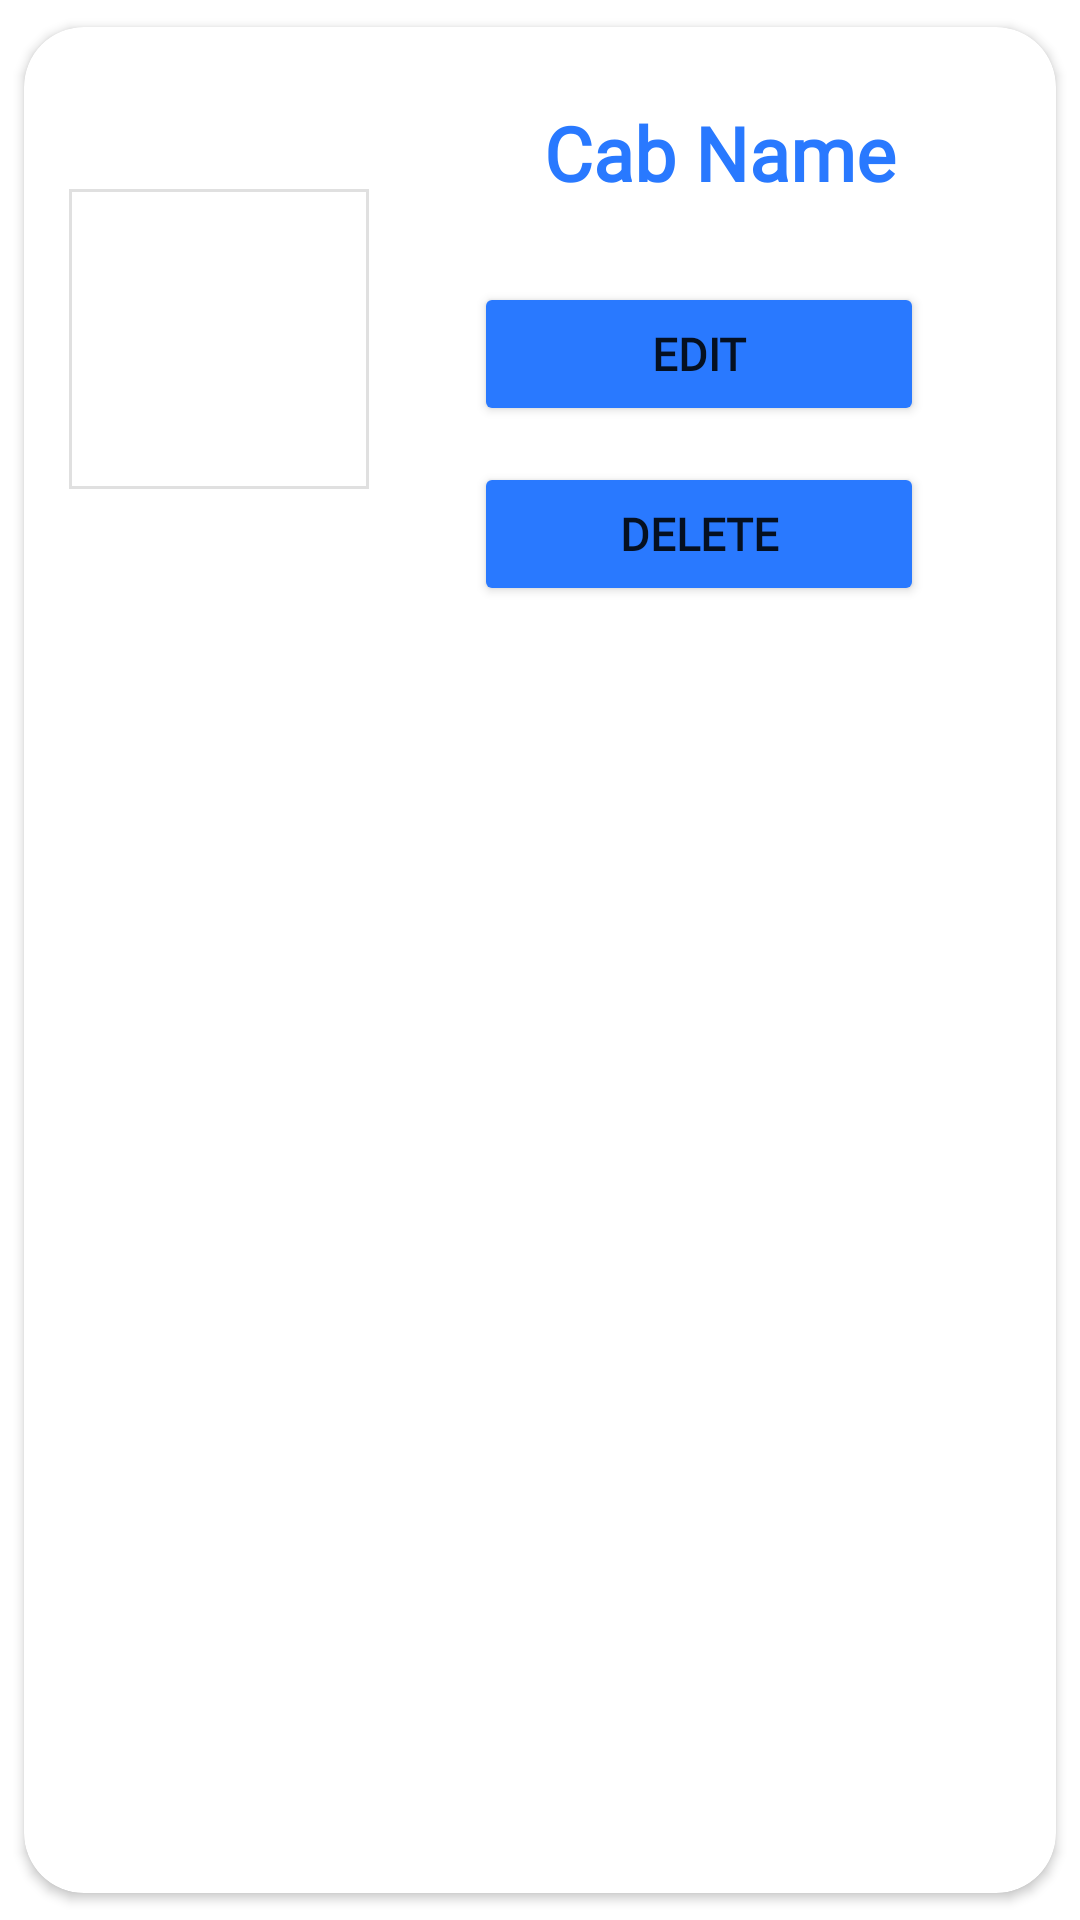

Here is an Android app screen rendered from its layout file. Give the layout XML and the strings, colors and styles it references.
<!-- AndroidManifest.xml: application theme Theme.Admin -->
<!-- res/layout/cabitem.xml -->
<?xml version="1.0" encoding="utf-8"?>
<androidx.cardview.widget.CardView xmlns:android="http://schemas.android.com/apk/res/android"
    android:layout_width="match_parent"
    android:layout_height="wrap_content"
    xmlns:app="http://schemas.android.com/apk/res-auto"
    app:cardCornerRadius="20dp"
    android:elevation="6dp"
    app:cardUseCompatPadding="true"
    app:cardBackgroundColor="@color/white"
    android:backgroundTint="@color/white"
    android:background="@drawable/dashboard_cardview"
    android:layout_marginStart="20dp"
    android:layout_marginEnd="20dp"
    >
    <RelativeLayout
        android:layout_width="match_parent"
        android:layout_height="wrap_content"
        android:padding="15dp"
        >
        <com.google.android.material.imageview.ShapeableImageView
            android:layout_width="100dp"
            android:layout_height="100dp"
            android:src="@drawable/ic_launcher_background"
            android:layout_centerVertical="true"
            android:id="@+id/cabpic"
            android:scaleType="fitXY"
            app:shapeAppearanceOverlay="@style/circular"
            app:strokeWidth="2dp"
            android:layout_marginBottom="20dp"

            />

        <TextView
            android:id="@+id/cabname"
            android:layout_width="match_parent"
            android:layout_height="wrap_content"
            android:layout_marginLeft="20dp"
            android:layout_toRightOf="@id/cabpic"
            android:fontFamily="@font/amaranth"
            android:text="Cab Name"
            android:textSize="25sp"
            android:textStyle="bold"
            android:textColor="@color/blue"
            android:paddingTop="10dp"
            android:textAlignment="center"/>

        <Button
            android:layout_width="150dp"
            android:layout_height="wrap_content"
            android:layout_marginTop="70dp"
            android:layout_marginStart="135dp"
            app:cornerRadius="30dp"
            android:id="@+id/btncabedit"
            android:text="Edit"
            android:textStyle="bold"
            android:fontFamily="@font/andika"
            android:textAlignment="center"
            android:textSize="15sp"
            android:layout_alignTop="@+id/cabname"
            android:backgroundTint="@color/blue"/>
        <Button
            android:layout_width="150dp"
            android:layout_height="wrap_content"
            android:layout_marginTop="60dp"
            android:layout_marginStart="135dp"
            app:cornerRadius="30dp"
            android:id="@+id/btncabdelete"
            android:text="Delete"
            android:textStyle="bold"
            android:fontFamily="@font/andika"
            android:textAlignment="center"
            android:textSize="15sp"
            android:layout_alignTop="@+id/btncabedit"
            android:backgroundTint="@color/blue"/>

    </RelativeLayout>

</androidx.cardview.widget.CardView>
<!-- resources referenced by this layout -->
<resources>
  <color name="blue">#2979FF</color>
  <color name="white">#FFFFFFFF</color>
  <!-- drawable dashboard_cardview (drawable) -->
  <?xml version="1.0" encoding="utf-8"?>
  <shape xmlns:android="http://schemas.android.com/apk/res/android"
      android:shape="rectangle">
  
      <stroke
          android:color="@color/blue"
          android:width="10dp">
  
      </stroke>
  
      <corners
          android:radius="35dp">
  
      </corners>
      <solid android:color="@color/white"/>
  
  </shape>
  <style name="Theme.Admin" parent="Theme.MaterialComponents.DayNight.DarkActionBar">
          
          <item name="colorPrimary">@color/blue</item>
          <item name="colorPrimaryVariant">@color/blue</item>
          <item name="colorOnPrimary">@color/white</item>
          
          <item name="colorSecondary">@color/teal_200</item>
          <item name="colorSecondaryVariant">@color/teal_700</item>
          <item name="colorOnSecondary">@color/blue</item>
          
          <item name="android:statusBarColor">?attr/colorPrimaryVariant</item>
          
      </style>
  <color name="teal_200">#FF03DAC5</color>
  <color name="teal_700">#FF018786</color>
</resources>
